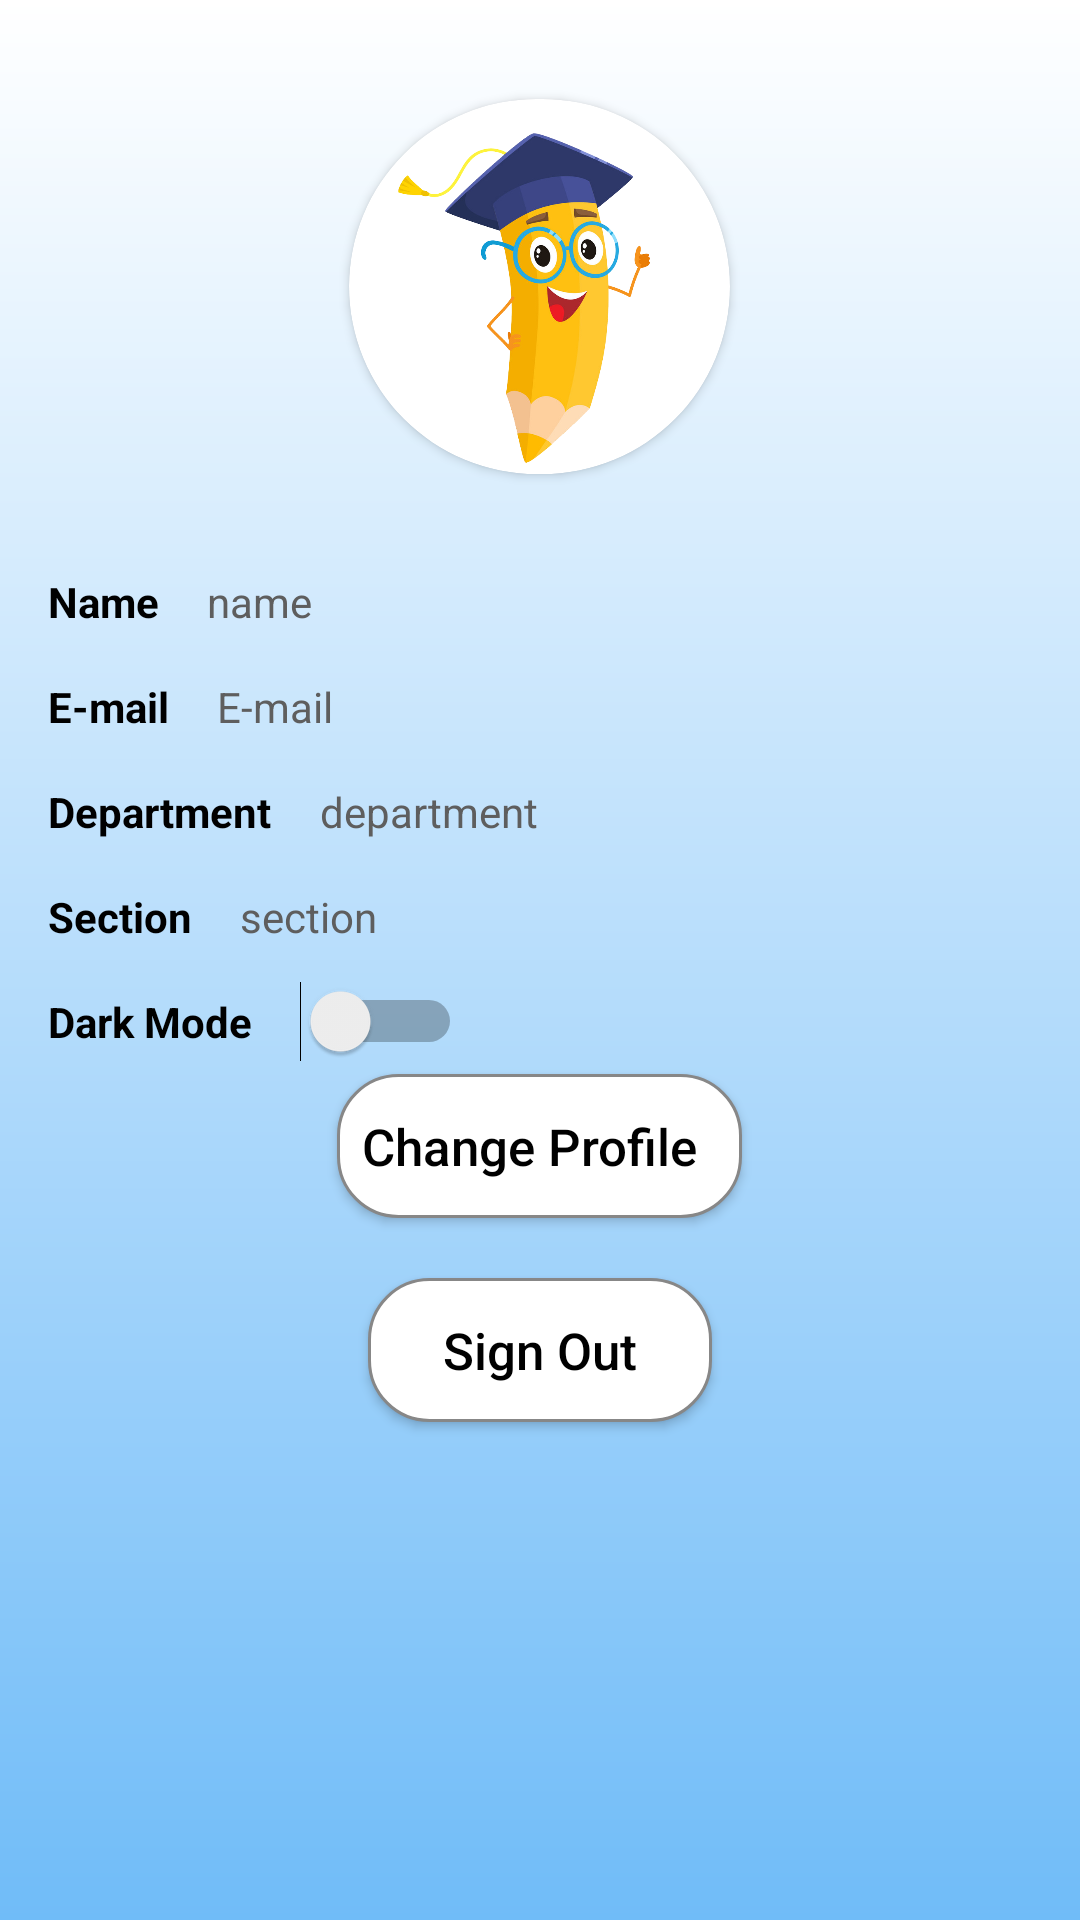

Produce the Android XML layout that renders to this screen, including the resource entries it uses.
<!-- AndroidManifest.xml: application theme AppTheme -->
<!-- res/layout/my_profile_fragment.xml -->
<?xml version="1.0" encoding="utf-8"?>
<FrameLayout xmlns:android="http://schemas.android.com/apk/res/android"
    xmlns:app="http://schemas.android.com/apk/res-auto"
    xmlns:tools="http://schemas.android.com/tools"
    android:layout_width="match_parent"
    android:layout_height="match_parent"
    android:background="@drawable/background_gradient"
    tools:context=".myProfile.MyProfile">

    <LinearLayout
        android:layout_width="match_parent"
        android:layout_height="match_parent"
        android:orientation="vertical"
        android:padding="8dp">


        <androidx.cardview.widget.CardView
            android:layout_width="175dp"
            android:layout_height="175dp"
            android:layout_gravity="center_horizontal"
            android:elevation="8dp"
            app:cardCornerRadius="75dp"
            app:cardUseCompatPadding="true">

            <ImageView
                android:id="@+id/profilePhoto2"
                android:layout_width="match_parent"
                android:layout_height="match_parent"
                android:scaleType="centerCrop"
                android:src="@drawable/app_icon" />
        </androidx.cardview.widget.CardView>

        <LinearLayout
            android:layout_width="match_parent"
            android:layout_height="wrap_content"
            android:orientation="horizontal">

            <TextView
                android:id="@+id/textView2"
                android:layout_width="wrap_content"
                android:layout_height="wrap_content"
                android:layout_weight="0"
                android:textColor="?attr/textColor"
                android:textStyle="bold"
                android:padding="8dp"
                android:text="Name" />

            <TextView
                android:id="@+id/editTextName2"
                android:layout_width="wrap_content"
                android:layout_height="wrap_content"
                android:layout_weight="1"
                android:textColor="?attr/lightText"
                android:text="name"
                android:padding="8dp" />
        </LinearLayout>
        <LinearLayout
            android:layout_width="match_parent"
            android:layout_height="wrap_content"
            android:orientation="horizontal">
            <TextView
                android:layout_width="wrap_content"
                android:layout_height="wrap_content"
                android:text="E-mail"
                android:textColor="?attr/textColor"
                android:textStyle="bold"
                android:padding="8dp"/>
            <TextView
                android:id="@+id/textEmail2"
                android:layout_width="wrap_content"
                android:layout_height="wrap_content"
                android:layout_weight="1"
                android:textColor="?attr/lightText"
                android:text="E-mail"
                android:padding="8dp"/>

        </LinearLayout>
        <LinearLayout
            android:layout_width="match_parent"
            android:layout_height="wrap_content"
            android:orientation="horizontal">
            <TextView
                android:layout_width="wrap_content"
                android:layout_height="wrap_content"
                android:text="Department"
                android:textColor="?attr/textColor"
                android:textStyle="bold"
                android:padding="8dp"/>
            <TextView
                android:id="@+id/departmentTextView2"
                android:layout_width="wrap_content"
                android:layout_height="wrap_content"
                android:textColor="?attr/lightText"
                android:padding="8dp"
                android:text="department"/>

        </LinearLayout>

        <LinearLayout
            android:layout_width="match_parent"
            android:layout_height="wrap_content"
            android:orientation="horizontal">
            <TextView
                android:layout_width="wrap_content"
                android:layout_height="wrap_content"
                android:text="Section"
                android:textColor="?attr/textColor"
                android:textStyle="bold"
                android:padding="8dp"/>
            <TextView
                android:id="@+id/sectionTextView2"
                android:layout_width="wrap_content"
                android:layout_height="wrap_content"
                android:textColor="?attr/lightText"
                android:padding="8dp"
                android:text="section"/>



        </LinearLayout>

        <LinearLayout
            android:layout_width="match_parent"
            android:layout_height="wrap_content"
            android:orientation="horizontal">

            <TextView
                android:layout_width="wrap_content"
                android:layout_height="wrap_content"
                android:padding="8dp"
                android:text="Dark Mode"
                android:textColor="?attr/textColor"
                android:textStyle="bold"/>

            <Switch
                android:id="@+id/darkModeSwitch"
                android:layout_width="wrap_content"
                android:layout_height="wrap_content"
                android:checked="false"
                android:padding="8dp"/>

        </LinearLayout>

        <Button
            android:id="@+id/chengeProfileButton2"
            android:layout_width="wrap_content"
            android:layout_height="wrap_content"
            android:padding="8dp"
            android:drawableStart="@drawable/ic_account_circle"
            android:background="@drawable/edit_round"
            android:paddingStart="8dp"
            android:drawablePadding="13dp"
            android:paddingEnd="15dp"
            android:textAllCaps="false"
            android:textSize="17sp"
            android:text="Change Profile"
            android:textColor="?attr/textColor"
            android:layout_gravity="center_horizontal"
            android:onClick="changeProfile"/>

        <Button
            android:id="@+id/signOutButton2"
            android:layout_width="wrap_content"
            android:layout_height="wrap_content"
            android:layout_gravity="center_horizontal"
            android:layout_margin="20dp"
            android:background="@drawable/edit_round"
            android:drawableLeft="@drawable/googleg_standard_color_18"
            android:drawablePadding="20dp"
            android:onClick="signOut"
            android:paddingHorizontal="25dp"
            android:textColor="?attr/textColor"
            android:text="Sign Out"
            android:textAllCaps="false"
            android:textSize="17sp" />


    </LinearLayout>
</FrameLayout>
<!-- resources referenced by this layout -->
<resources>
  <!-- drawable app_icon: png bitmap (drawable-v24, 223120 bytes) -->
  <!-- drawable background_gradient (drawable) -->
  <?xml version="1.0" encoding="utf-8"?>
  <shape xmlns:android="http://schemas.android.com/apk/res/android"
      android:shape="rectangle">
  
      <gradient
          android:startColor="?attr/pureWhite"
          android:endColor="?attr/gradientColor"
          android:angle="270"/>
  
  </shape>
  <!-- drawable edit_round (drawable) -->
  <?xml version="1.0" encoding="utf-8"?>
  <shape xmlns:android="http://schemas.android.com/apk/res/android"
      android:shape="rectangle">
  
      <solid android:color="?attr/cardBackgroundColor"/>
      <corners android:radius="20dp"/>
      <stroke android:color="?attr/boundaryColor"
          android:width="1dp"/>
  
  </shape>
  <style name="AppTheme" parent="Theme.AppCompat.Light.DarkActionBar">
          
          <item name="colorPrimary">@color/colorPrimary</item>
          <item name="colorPrimaryDark">@color/colorPrimaryDark</item>
          <item name="colorAccent">@color/colorAccent</item>
          <item name="pureWhite">#FFFFFF</item>
          <item name="boundaryColor">#878787</item>
          <item name="lightText">#5E5E5E</item>
          <item name="hintTextColor">#787878</item>
          <item name="gradientColor">#70BCF8</item>
          <item name="backgroundColor">#F3F5F6</item>
          <item name="cardBackgroundColor">#FFFFFF</item>
          <item name="textColor">#000000</item>
          <item name="tintColor">@color/colorAccent</item>
          <item name="buttonColor">@color/colorAccent</item>
  
      </style>
  <color name="colorPrimary">#6200EE</color>
  <color name="colorPrimaryDark">#3700B3</color>
  <color name="colorAccent">#03DAC5</color>
</resources>
